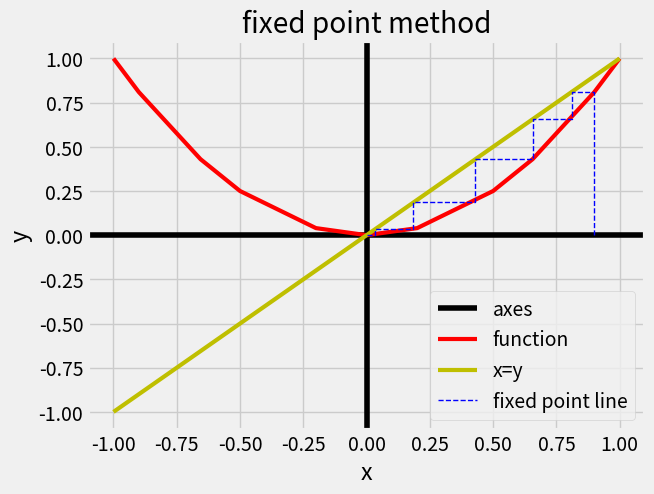

Python code for this plot:

from matplotlib import style
import numpy as np
import matplotlib.pyplot as plt

style.use('fivethirtyeight')

def animationHorizontal(x1,x2,constY,hLinesX,hLinesY,xs,ys):
    x = np.linspace(x1, x2, 4)
    y = [constY]*(len(x)+1)
    for n in range(len(x)+1):
        plt.ion()
        plt.show()
        plt.axvline(x=0, lw=4, color='k', label='axes')
        plt.axhline(y=0, lw=4, color='k')
        plt.xlabel('x')
        plt.ylabel('y')
        plt.plot(xs, ys, label='function', color='r', lw=3)
        plt.plot(xs, xs, label='x=y', color='y', lw=3)
        plt.title('fixed point method')
        plt.plot(hLinesX, hLinesY, label='fixed point line', color='b', lw=1, linestyle='dashed')
        plt.plot(x[:n], y[:n],color='b',lw=1,linestyle='dashed')
        plt.legend()
        plt.pause(0.01)
        plt.cla()


def animationVertical(y1,y2,constX,hLinesX,hLinesY,xs,ys):
    y = np.linspace(y1, y2, 4)
    x = [constX]*(len(y)+1)
    for n in range(len(x)):
        plt.ion()
        plt.show()
        plt.axvline(x=0, lw=4, color='k', label='axes')
        plt.axhline(y=0, lw=4, color='k')
        plt.xlabel('x')
        plt.ylabel('y')
        plt.plot(xs, ys, label='function', color='r', lw=3)
        plt.plot(xs, xs, label='x=y', color='y', lw=3)
        plt.plot(hLinesX, hLinesY, label='fixed point line', color='b', lw=1, linestyle='dashed')
        plt.title('fixed point method')
        plt.plot(x[:n], y[:n], color='b',lw=1,linestyle='dashed')
        plt.legend()
        plt.pause(0.01)
        plt.cla()


def animateSteps(hLinesX,hLinesY,xs,ys):
    animationVertical(hLinesY[0], hLinesY[1], hLinesX[0], hLinesX[:0], hLinesY[:0],xs,ys)
    for n in range(1,len(hLinesX)+1):
        if n < len(hLinesX)-1:
            if hLinesX[n] == hLinesY[n]:
                animationVertical(hLinesY[n],hLinesY[n+1],hLinesX[n],hLinesX[:n+1],hLinesY[:n+1],xs,ys)
            else:
                animationHorizontal(hLinesX[n],hLinesX[n+1],hLinesY[n],hLinesX[:n+1],hLinesY[:n+1],xs,ys)


def animateFixedPoint(xs, ys,gx, x):
    hLinesX =[x[0]]
    hLinesY=[0]
    plt.ion()
    plt.axvline(x=0, lw=4, color='k', label='axes')
    plt.axhline(y=0, lw=4, color='k')
    plt.xlabel('x')
    plt.ylabel('y')
    plt.title('fixed point method')
    plt.plot(xs, ys, label='function', color='r', lw=3)
    plt.plot(xs, xs, label='x=y', color='y', lw=3)
    plt.legend()
    plt.show()
    for i in range(len(gx)):
        hLinesX.append(x[i])
        hLinesY.append(gx[i])
        hLinesX.append(gx[i])
        hLinesY.append(gx[i])
    animateSteps(hLinesX,hLinesY,xs,ys)
    plt.ioff()
    plt.axvline(x=0, lw=4, color='k', label='axes')
    plt.axhline(y=0, lw=4, color='k')
    plt.xlabel('x')
    plt.ylabel('y')
    plt.plot(xs, ys, label='function', color='r', lw=3)
    plt.plot(xs, xs, label='x=y', color='y', lw=3)
    plt.title('fixed point method')
    plt.plot(hLinesX, hLinesY, label='fixed point line', color='b', lw=1, linestyle='dashed')
    plt.legend()
    plt.show()


ys = [1,.81,.43,.25,.04,0,.04,.25,.43,.81,1]
xs = [-1,-.9,-.656,-.5,-.2,0,.2,.5,.656,.9,1]
gx = [0.81,.656,.43,.1853,0.03433,0]
x = [.9,0.81,.656,.43,.1853,0.03433]
animateFixedPoint(xs,ys,gx,x)